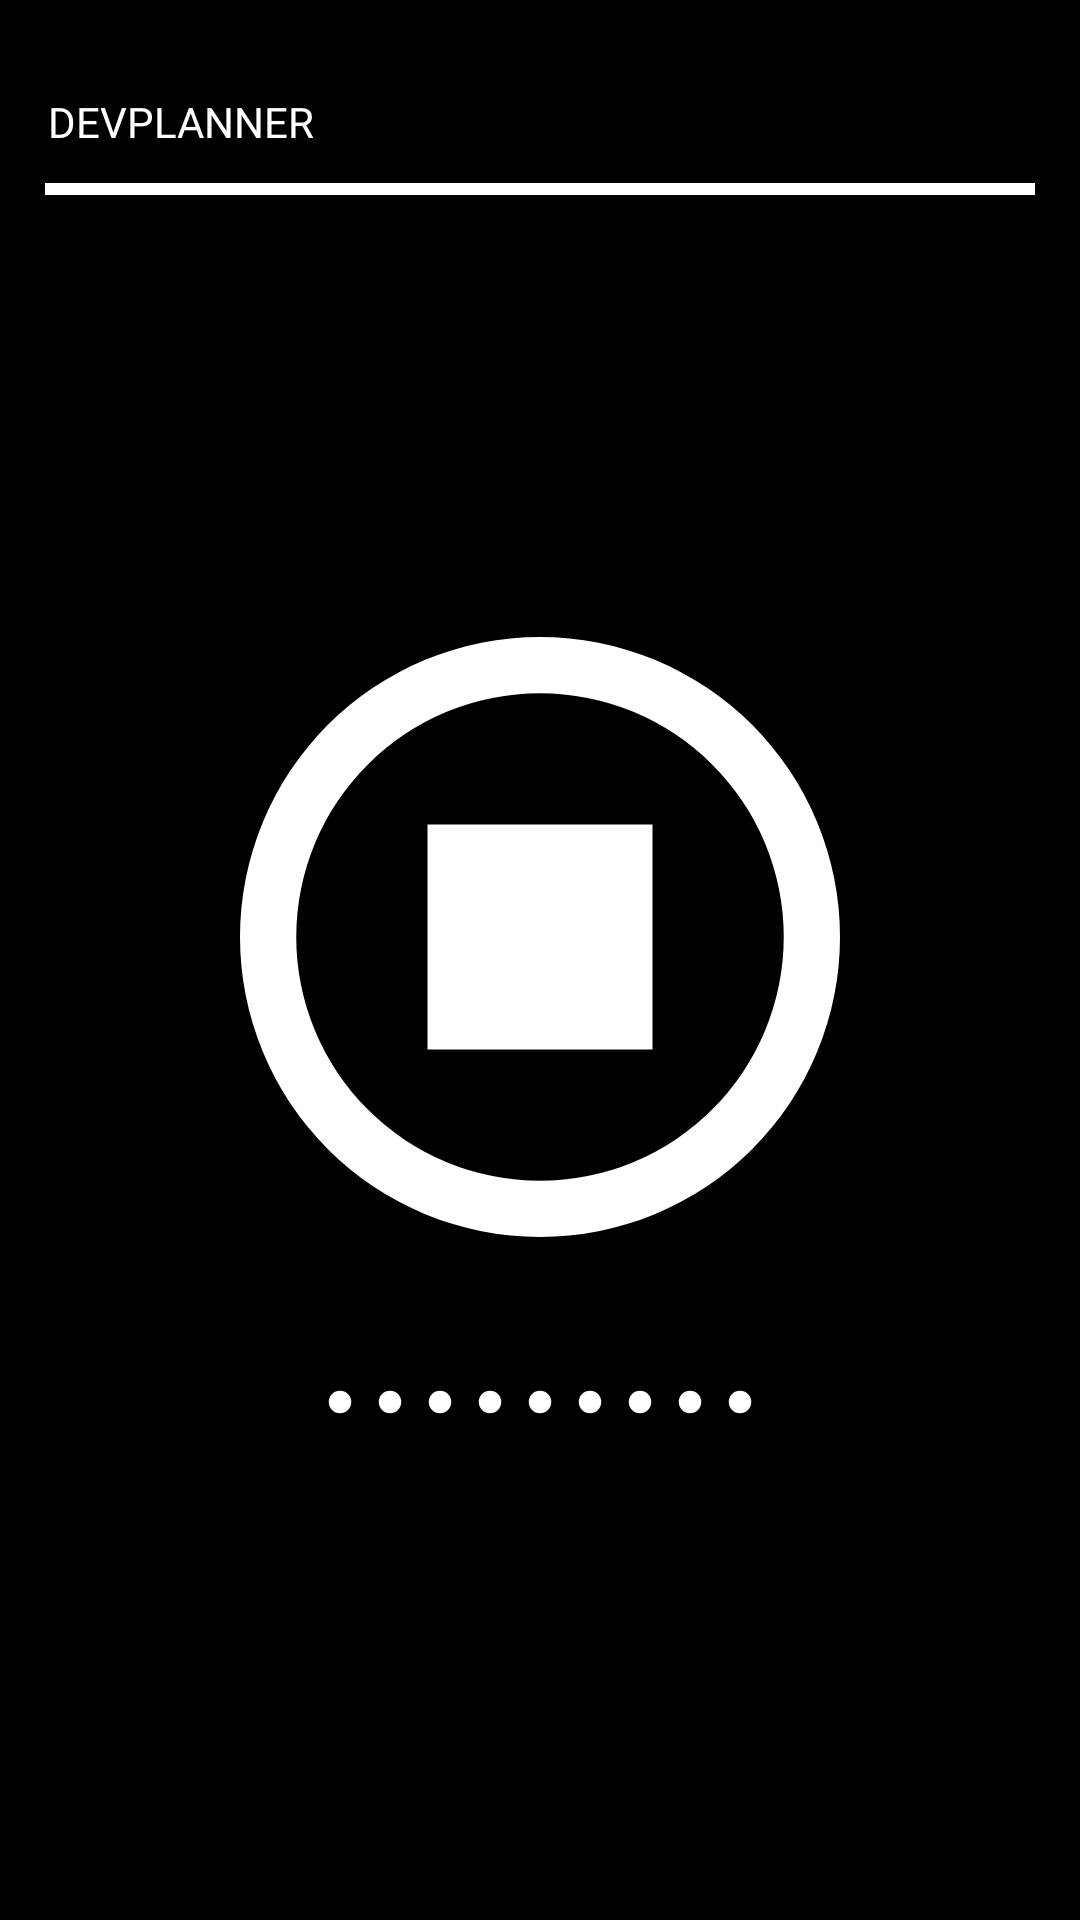

Layout XML and referenced resources for this Android screen:
<!-- AndroidManifest.xml: application theme Theme.DevPlannerMobile -->
<!-- res/layout/stop_record.xml -->
<?xml version="1.0" encoding="utf-8"?>
<LinearLayout xmlns:android="http://schemas.android.com/apk/res/android"
    xmlns:tools="http://schemas.android.com/tools"
    android:layout_width="match_parent"
    android:layout_height="match_parent"
    android:orientation="vertical"
    android:background="@color/md_theme_primary"
    tools:context=".RecordVoiceActivity">

    <Toolbar
        android:layout_width="match_parent"
        android:layout_height="wrap_content"
        android:background="@color/md_theme_primary">

        <LinearLayout
            android:layout_width="match_parent"
            android:layout_height="wrap_content"
            android:orientation="horizontal">

            <TextView
                android:layout_width="wrap_content"
                android:layout_height="wrap_content"
                android:layout_marginTop="25dp"
                android:text="@string/app_name_upper"
                android:fontFamily="@font/nico_moji"
                android:textColor="@color/md_theme_onPrimary" />

        </LinearLayout>
    </Toolbar>

    <View style="@style/Divider" />

    <LinearLayout
        android:id="@+id/stop_record_layout"
        android:layout_width="match_parent"
        android:layout_height="match_parent"
        android:gravity="center"
        android:orientation="vertical">
        <ImageView
            android:id="@+id/stop_image"
            android:layout_width="wrap_content"
            android:layout_height="wrap_content"
            android:layout_gravity="center_horizontal"
            android:src="@drawable/stop_button" />

        <LinearLayout
            android:id="@+id/voice_image"
            android:layout_width="wrap_content"
            android:layout_height="wrap_content"
            android:paddingTop="30dp"
            android:orientation="horizontal"
            android:gravity="center">

            <ImageView
                android:id="@+id/voice_1"
                android:layout_width="50dp"
                android:layout_height="50dp"
                android:src="@drawable/dots_horizontal" />
            <ImageView
                android:id="@+id/voice_2"
                android:layout_width="50dp"
                android:layout_height="50dp"
                android:src="@drawable/dots_horizontal" />
            <ImageView
                android:id="@+id/voice_3"
                android:layout_width="50dp"
                android:layout_height="50dp"
                android:src="@drawable/dots_horizontal" />

        </LinearLayout>
    </LinearLayout>

</LinearLayout>
<!-- resources referenced by this layout -->
<resources>
  <color name="md_theme_onPrimary">#FFFFFF</color>
  <color name="md_theme_primary">#000000</color>
  <!-- drawable stop_button (drawable) -->
  <vector xmlns:android="http://schemas.android.com/apk/res/android" android:height="200dp" android:viewportHeight="16" android:viewportWidth="16" android:width="200dp">
        
      <path android:fillColor="#ffffff" android:pathData="M8,0a8,8 0,1 0,0 16A8,8 0,0 0,8 0m0,14.5a6.5,6.5 0,1 1,0 -13a6.5,6.5 0,0 1,0 13M5,5h6v6H5z"/>
      
  </vector>
  <string name="app_name_upper">DEVPLANNER</string>
  <style name="Divider">
          <item name="android:layout_width">match_parent</item>
          <item name="android:layout_marginTop">5dp</item>
          <item name="android:layout_marginLeft">15dp</item>
          <item name="android:layout_marginRight">15dp</item>
          <item name="android:layout_height">4dp</item>
          <item name="android:background">@color/md_theme_onPrimary</item>
          <item name="cornerRadius">2dp</item>
      </style>
  <color name="md_theme_primaryContainer">#262626</color>
  <color name="md_theme_onPrimaryContainer">#B1B1B1</color>
  <color name="md_theme_secondary">#212222</color>
  <color name="md_theme_onSecondary">#FFFFFF</color>
  <color name="md_theme_secondaryContainer">#424242</color>
  <color name="md_theme_onSecondaryContainer">#DAD8D7</color>
  <color name="md_theme_tertiary">#505151</color>
  <color name="md_theme_onTertiary">#FFFFFF</color>
  <color name="md_theme_tertiaryContainer">#757575</color>
  <color name="md_theme_onTertiaryContainer">#FFFFFF</color>
  <color name="md_theme_error">#B81F1E</color>
  <color name="md_theme_onError">#FFFFFF</color>
  <color name="md_theme_errorContainer">#FF6E61</color>
  <color name="md_theme_onErrorContainer">#270001</color>
  <color name="md_theme_background">#F9F9F9</color>
  <color name="md_theme_onBackground">#1B1B1B</color>
  <color name="md_theme_surface">#FCF8F8</color>
  <color name="md_theme_onSurface">#1C1B1B</color>
  <color name="md_theme_surfaceVariant">#E0E3E3</color>
  <color name="md_theme_onSurfaceVariant">#444748</color>
  <color name="md_theme_outline">#747878</color>
  <color name="md_theme_outlineVariant">#C4C7C8</color>
  <color name="md_theme_inverseSurface">#313030</color>
  <color name="md_theme_inverseOnSurface">#F4F0EF</color>
  <color name="md_theme_inversePrimary">#C6C6C6</color>
  <color name="md_theme_primaryFixed">#E2E2E2</color>
  <color name="md_theme_onPrimaryFixed">#1B1B1B</color>
  <color name="md_theme_primaryFixedDim">#C6C6C6</color>
  <color name="md_theme_onPrimaryFixedVariant">#474747</color>
  <color name="md_theme_secondaryFixed">#E4E2E1</color>
  <color name="md_theme_onSecondaryFixed">#1B1C1C</color>
  <color name="md_theme_secondaryFixedDim">#C8C6C6</color>
  <color name="md_theme_onSecondaryFixedVariant">#474747</color>
  <color name="md_theme_tertiaryFixed">#E4E2E2</color>
  <color name="md_theme_onTertiaryFixed">#1B1C1C</color>
  <color name="md_theme_tertiaryFixedDim">#C7C6C6</color>
  <color name="md_theme_onTertiaryFixedVariant">#464747</color>
  <color name="md_theme_surfaceDim">#DDD9D9</color>
  <color name="md_theme_surfaceBright">#FCF8F8</color>
  <color name="md_theme_surfaceContainerLowest">#FFFFFF</color>
  <color name="md_theme_surfaceContainerLow">#F7F3F2</color>
  <color name="md_theme_surfaceContainer">#F1EDEC</color>
  <color name="md_theme_surfaceContainerHigh">#EBE7E7</color>
  <color name="md_theme_surfaceContainerHighest">#E5E2E1</color>
  <color name="colorCustomColor1">#5D5E5F</color>
  <color name="colorOnCustomColor1">#FFFFFF</color>
  <color name="colorCustomColor1Container">#D3D3D3</color>
  <color name="colorOnCustomColor1Container">#3D3F3F</color>
</resources>
